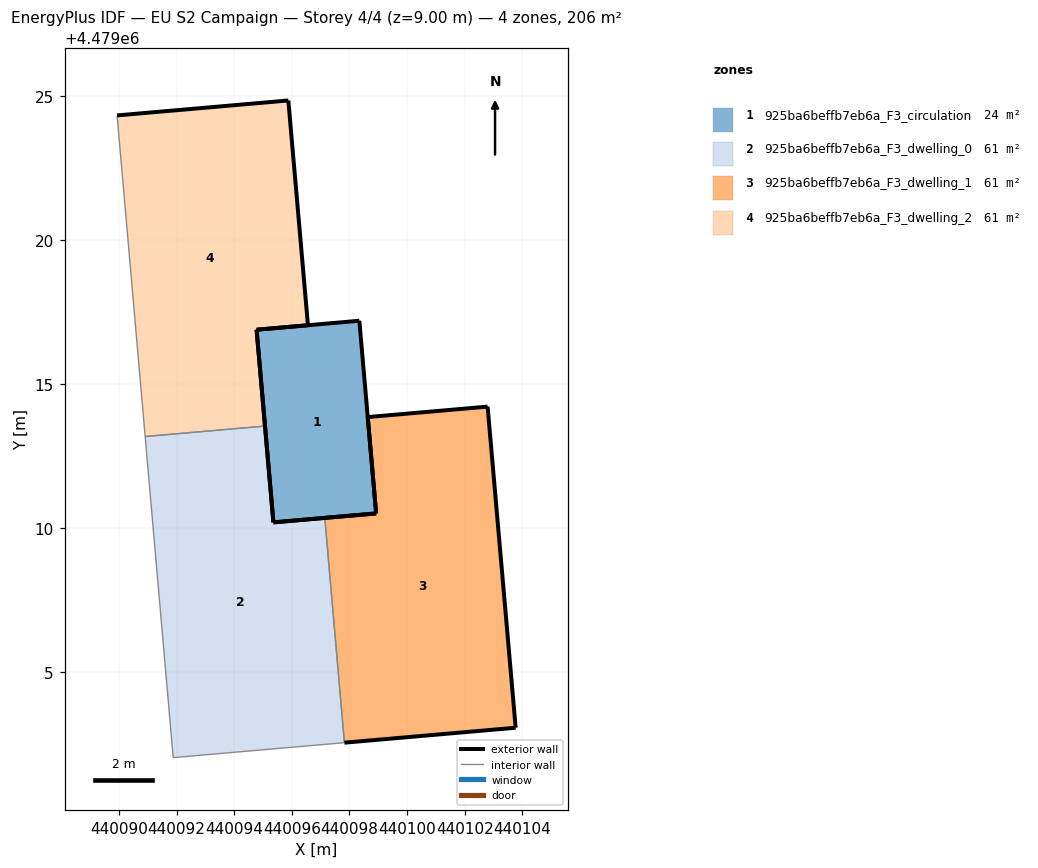
=== STOREY PLAN SPEC (per zone: floor XY polygon, exterior-wall plan segments, windows/doors) ===
zone 1: 925ba6beffb7eb6a_F3_circulation  (24.0 m²)
  floor: (440098.93, 4479010.52) (440098.34, 4479017.21) (440094.78, 4479016.90) (440095.36, 4479010.21)
  exterior wall: (440098.93, 4479010.52) – (440095.36, 4479010.21)  [3.6 m]
  exterior wall: (440095.36, 4479010.21) – (440094.78, 4479016.90)  [6.7 m]
  exterior wall: (440094.78, 4479016.90) – (440098.34, 4479017.21)  [3.6 m]
  exterior wall: (440098.34, 4479017.21) – (440098.93, 4479010.52)  [6.7 m]
zone 2: 925ba6beffb7eb6a_F3_dwelling_0  (60.8 m²)
  floor: (440097.83, 4479002.56) (440097.14, 4479010.37) (440095.36, 4479010.21) (440095.07, 4479013.55) (440090.91, 4479013.19) (440091.88, 4479002.04)
  exterior wall: (440095.07, 4479013.55) – (440095.36, 4479010.21)  [3.4 m]
  exterior wall: (440095.36, 4479010.21) – (440097.14, 4479010.37)  [1.8 m]
  interior walls: 4
zone 3: 925ba6beffb7eb6a_F3_dwelling_1  (60.8 m²)
  floor: (440103.77, 4479003.08) (440102.80, 4479014.23) (440098.64, 4479013.87) (440098.93, 4479010.52) (440097.14, 4479010.37) (440097.83, 4479002.56)
  exterior wall: (440098.64, 4479013.87) – (440102.80, 4479014.23)  [4.2 m]
  exterior wall: (440102.80, 4479014.23) – (440103.77, 4479003.08)  [11.2 m]
  exterior wall: (440103.77, 4479003.08) – (440097.83, 4479002.56)  [6.0 m]
  exterior wall: (440097.14, 4479010.37) – (440098.93, 4479010.52)  [1.8 m]
  exterior wall: (440098.93, 4479010.52) – (440098.64, 4479013.87)  [3.4 m]
  interior walls: 1
zone 4: 925ba6beffb7eb6a_F3_dwelling_2  (60.8 m²)
  floor: (440095.07, 4479013.55) (440094.78, 4479016.90) (440096.56, 4479017.05) (440095.88, 4479024.86) (440089.93, 4479024.34) (440090.91, 4479013.19)
  exterior wall: (440096.56, 4479017.05) – (440094.78, 4479016.90)  [1.8 m]
  exterior wall: (440094.78, 4479016.90) – (440095.07, 4479013.55)  [3.4 m]
  exterior wall: (440089.93, 4479024.34) – (440095.88, 4479024.86)  [6.0 m]
  exterior wall: (440095.88, 4479024.86) – (440096.56, 4479017.05)  [7.8 m]
  interior walls: 2

=== DERIVED (storey summary) ===
Building: EU S2 Campaign
Storey: 4 of 4  (floor level z = 9.00 m)
Storey gross floor area: 206.3 m²
Zones on this storey: 4
  - 925ba6beffb7eb6a_F3_circulation: floor 24.0 m²; exterior wall 20.6 m (61.8 m²); WWR 0.0%
  - 925ba6beffb7eb6a_F3_dwelling_0: floor 60.8 m²; exterior wall 5.1 m (15.4 m²); WWR 0.0%
  - 925ba6beffb7eb6a_F3_dwelling_1: floor 60.8 m²; exterior wall 26.5 m (79.4 m²); WWR 0.0%
  - 925ba6beffb7eb6a_F3_dwelling_2: floor 60.8 m²; exterior wall 18.9 m (56.8 m²); WWR 0.0%
Zone adjacency (shared interzone walls):
  - 925ba6beffb7eb6a_F3_dwelling_0 ↔ 925ba6beffb7eb6a_F3_dwelling_1
  - 925ba6beffb7eb6a_F3_dwelling_0 ↔ 925ba6beffb7eb6a_F3_dwelling_2